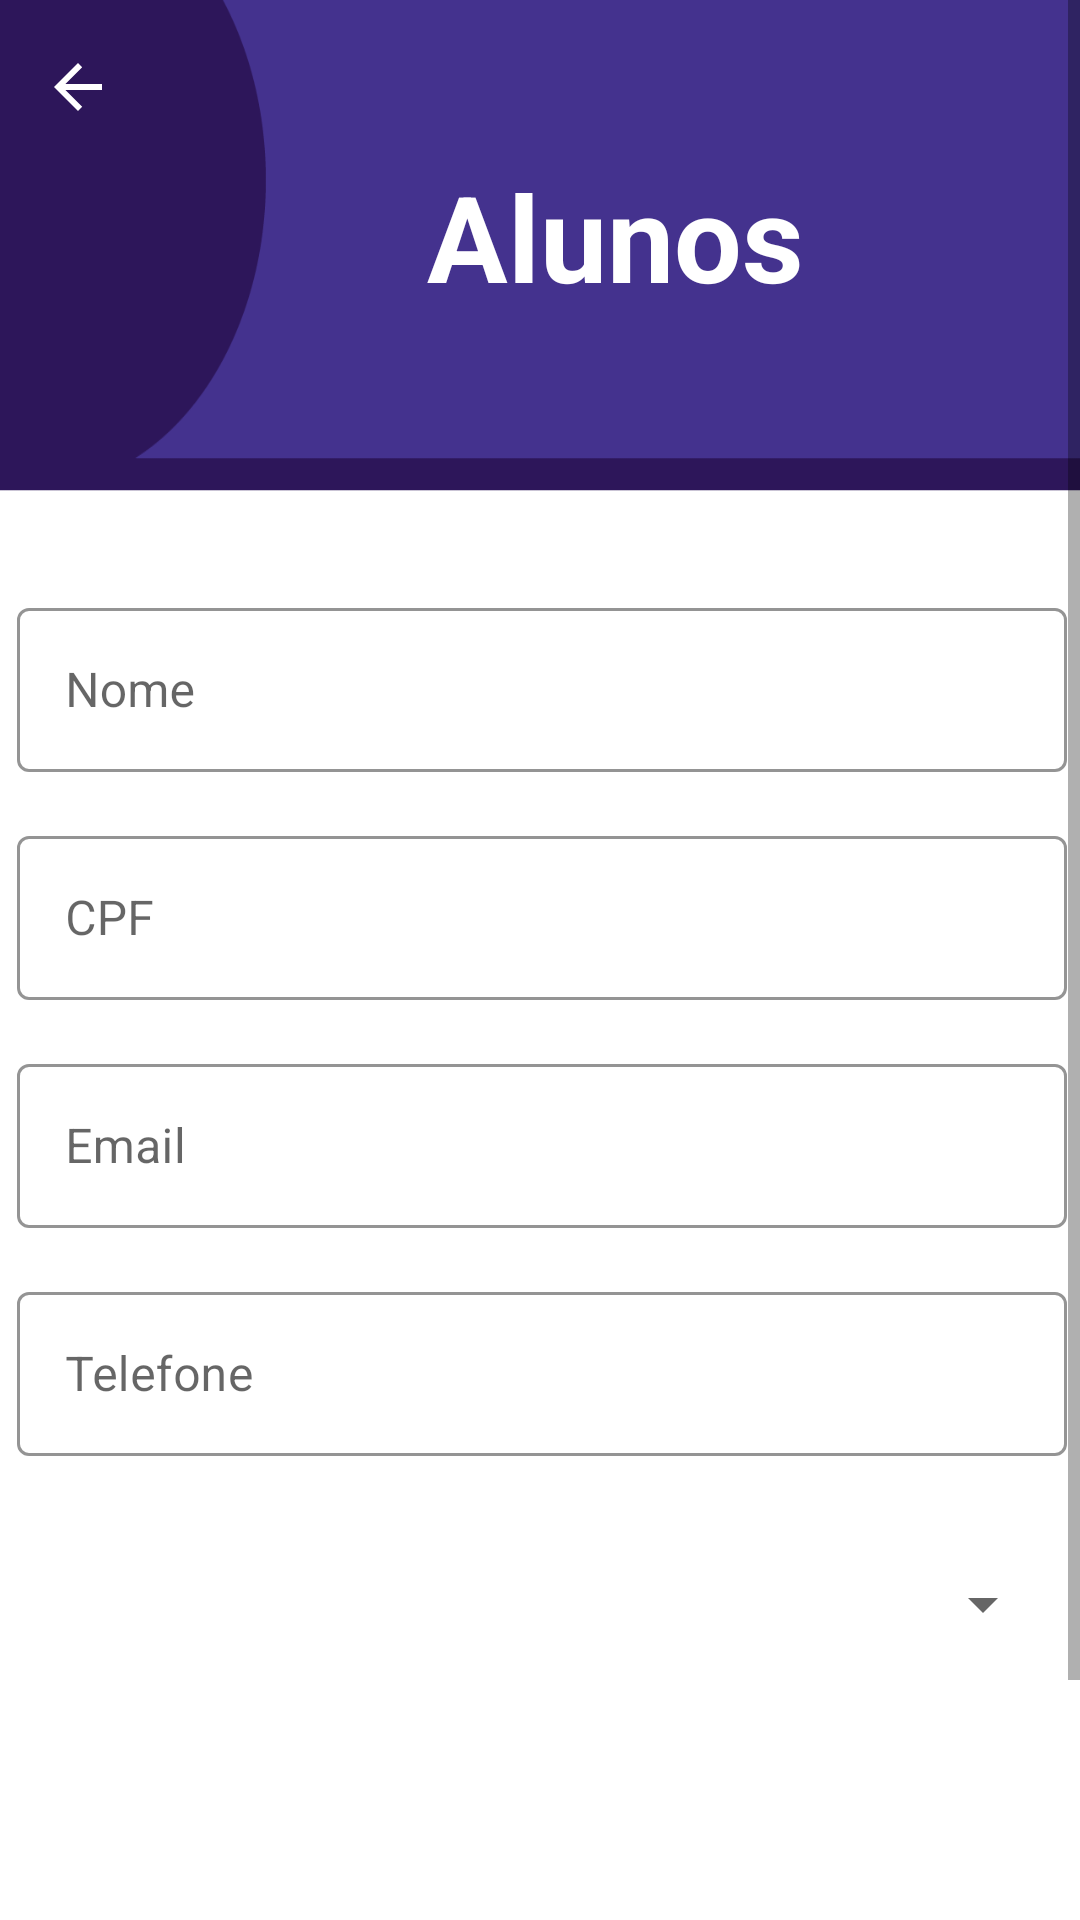

Layout XML and referenced resources for this Android screen:
<!-- AndroidManifest.xml: application theme Theme.ControleDeCursos -->
<!-- res/layout/activity_edit_aluno.xml -->
<?xml version="1.0" encoding="utf-8"?>
<ScrollView xmlns:android="http://schemas.android.com/apk/res/android"
    android:layout_width="fill_parent"
    android:layout_height="fill_parent">
    >

    <androidx.constraintlayout.widget.ConstraintLayout xmlns:android="http://schemas.android.com/apk/res/android"
        xmlns:app="http://schemas.android.com/apk/res-auto"
        xmlns:tools="http://schemas.android.com/tools"
        android:layout_width="match_parent"
        android:layout_height="match_parent"
        android:background="@drawable/background"
        tools:context=".EditAlunoActivity">

        <TextView
            android:id="@+id/textViewAluno"
            android:layout_width="wrap_content"
            android:layout_height="wrap_content"
            android:layout_marginTop="52dp"
            android:layout_marginEnd="92dp"
            android:text="@string/alunos"
            android:textColor="@color/white"
            android:textSize="40sp"
            android:textStyle="bold"
            app:layout_constraintEnd_toEndOf="parent"
            app:layout_constraintTop_toTopOf="parent" />

        <ImageButton
            android:id="@+id/imgBtnVoltar3"
            android:layout_width="wrap_content"
            android:layout_height="wrap_content"
            android:layout_marginStart="14dp"
            android:layout_marginTop="17dp"
            android:background="#00FFFFFF"
            android:tint="@color/white"
            app:layout_constraintStart_toStartOf="parent"
            app:layout_constraintTop_toTopOf="parent"
            app:srcCompat="?attr/homeAsUpIndicator" />


        <Button
            android:id="@+id/btnSalvarAluno"
            style="@style/Widget.MaterialComponents.Button.OutlinedButton"
            android:layout_width="283dp"
            android:layout_height="56dp"
            android:layout_marginStart="64dp"
            android:layout_marginTop="140dp"
            android:layout_marginEnd="64dp"
            android:layout_marginBottom="50dp"
            android:backgroundTint="@color/cinza"
            android:elevation="3dp"
            android:text="@string/salvar"
            android:textAppearance="@style/TextAppearance.AppCompat.Display3"
            android:textColor="@color/roxo"
            android:textSize="20sp"
            android:textStyle="bold"
            app:layout_constraintBottom_toBottomOf="parent"
            app:layout_constraintEnd_toEndOf="parent"
            app:layout_constraintStart_toStartOf="parent"
            app:layout_constraintTop_toBottomOf="@+id/telefoneInput"
            app:strokeColor="@color/roxo" />

        <com.google.android.material.textfield.TextInputLayout
            android:id="@+id/nomeAlunoInput"
            style="@style/Widget.MaterialComponents.TextInputLayout.OutlinedBox"
            android:layout_width="350dp"
            android:layout_height="60dp"
            android:layout_marginStart="31dp"
            android:layout_marginTop="92dp"
            android:layout_marginEnd="30dp"
            android:hint="@string/nome"
            app:boxStrokeColor="@color/roxo"
            app:layout_constraintEnd_toEndOf="parent"
            app:layout_constraintStart_toStartOf="parent"
            app:layout_constraintTop_toBottomOf="@+id/textViewAluno">

            <com.google.android.material.textfield.TextInputEditText
                android:layout_width="match_parent"
                android:layout_height="match_parent"
                android:imeOptions="actionNext"
                android:inputType="text" />
        </com.google.android.material.textfield.TextInputLayout>

        <com.google.android.material.textfield.TextInputLayout
            android:id="@+id/cpfInput"
            style="@style/Widget.MaterialComponents.TextInputLayout.OutlinedBox"
            android:layout_width="350dp"
            android:layout_height="60dp"
            android:layout_marginStart="31dp"
            android:layout_marginTop="16dp"
            android:layout_marginEnd="30dp"
            android:hint="@string/cpf"
            app:boxStrokeColor="@color/roxo"
            app:layout_constraintEnd_toEndOf="parent"
            app:layout_constraintStart_toStartOf="parent"
            app:layout_constraintTop_toBottomOf="@+id/nomeAlunoInput">

            <com.google.android.material.textfield.TextInputEditText
                android:layout_width="match_parent"
                android:layout_height="match_parent"
                android:inputType="number" />

        </com.google.android.material.textfield.TextInputLayout>

        <com.google.android.material.textfield.TextInputLayout
            android:id="@+id/emailInput"
            style="@style/Widget.MaterialComponents.TextInputLayout.OutlinedBox"
            android:layout_width="350dp"
            android:layout_height="60dp"
            android:layout_marginStart="31dp"
            android:layout_marginTop="16dp"
            android:layout_marginEnd="30dp"
            android:hint="@string/email"
            app:boxStrokeColor="@color/roxo"
            app:layout_constraintEnd_toEndOf="parent"
            app:layout_constraintStart_toStartOf="parent"
            app:layout_constraintTop_toBottomOf="@+id/cpfInput">

            <com.google.android.material.textfield.TextInputEditText
                android:layout_width="match_parent"
                android:layout_height="match_parent"
                android:imeOptions="actionNext"
                android:inputType="text" />
        </com.google.android.material.textfield.TextInputLayout>

        <com.google.android.material.textfield.TextInputLayout
            android:id="@+id/telefoneInput"
            style="@style/Widget.MaterialComponents.TextInputLayout.OutlinedBox"
            android:layout_width="350dp"
            android:layout_height="60dp"
            android:layout_marginStart="31dp"
            android:layout_marginTop="16dp"
            android:layout_marginEnd="30dp"
            android:hint="@string/tel"
            app:boxStrokeColor="@color/roxo"
            app:layout_constraintEnd_toEndOf="parent"
            app:layout_constraintStart_toStartOf="parent"
            app:layout_constraintTop_toBottomOf="@+id/emailInput">

            <com.google.android.material.textfield.TextInputEditText
                android:layout_width="match_parent"
                android:layout_height="match_parent"
                android:inputType="phone" />
        </com.google.android.material.textfield.TextInputLayout>

        <Spinner
            android:id="@+id/cursosSpinner"
            android:layout_width="343dp"
            android:layout_height="49dp"
            android:layout_marginTop="25dp"
            app:layout_constraintEnd_toEndOf="parent"
            app:layout_constraintStart_toStartOf="parent"
            app:layout_constraintTop_toBottomOf="@+id/telefoneInput" />

    </androidx.constraintlayout.widget.ConstraintLayout>
</ScrollView>
<!-- resources referenced by this layout -->
<resources>
  <color name="cinza">#EBECEF</color>
  <color name="roxo">#44328E</color>
  <color name="white">#FFFFFFFF</color>
  <!-- drawable background: png bitmap (drawable, 108310 bytes) -->
  <string name="alunos">Alunos</string>
  <string name="cpf">CPF</string>
  <string name="email">Email</string>
  <string name="nome">Nome</string>
  <string name="salvar">Salvar</string>
  <string name="tel">Telefone</string>
  <style name="Theme.ControleDeCursos" parent="Theme.MaterialComponents.Light.NoActionBar">
          
          <item name="colorPrimary">@color/purple_500</item>
          <item name="colorPrimaryVariant">@color/purple_700</item>
          <item name="colorOnPrimary">@color/white</item>
          
          <item name="colorSecondary">@color/teal_200</item>
          <item name="colorSecondaryVariant">@color/teal_700</item>
          <item name="colorOnSecondary">@color/black</item>
          
          <item name="android:statusBarColor" tools:targetApi="l">?attr/colorPrimaryVariant</item>
          
      </style>
  <color name="purple_500">#FF6200EE</color>
  <color name="purple_700">#FF3700B3</color>
  <color name="teal_200">#FF03DAC5</color>
  <color name="teal_700">#FF018786</color>
  <color name="black">#FF000000</color>
</resources>
